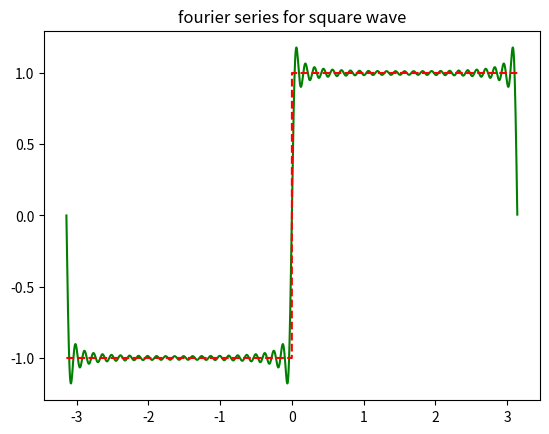

The matplotlib source for this figure:
import numpy as np

import matplotlib.pyplot as plt

from scipy.signal import square

from scipy.integrate import quad

from math import *

x=np.arange(-np.pi,np.pi,0.001) 


y=square(x)



fc=lambda x:square(x)*cos(i*x)  

fs=lambda x:square(x)*sin(i*x)

n=50 

An=[] 

Bn=[]

sum=0

for i in range(n):

 an=quad(fc,-np.pi,np.pi)[0]*(1.0/np.pi)

 An.append(an)

for i in range(n):

 bn=quad(fs,-np.pi,np.pi)[0]*(1.0/np.pi)

 Bn.append(bn) 

for i in range(n):
  if i==0.0:
   sum=sum+An[i]/2
  else:
   sum=sum+(An[i]*np.cos(i*x)+Bn[i]*np.sin(i*x))

plt.plot(x,sum,'g')

plt.plot(x,y,'r--')

plt.title("fourier series for square wave")

plt.show()